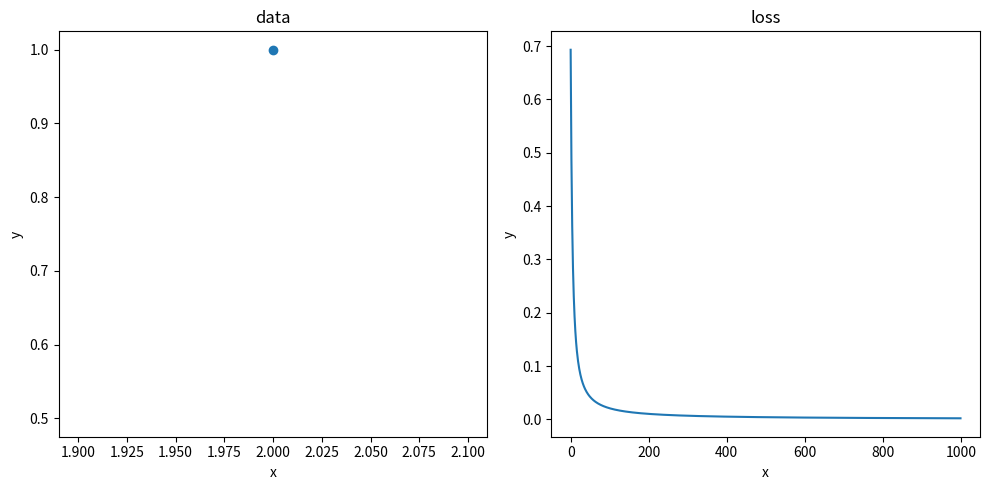

Reproduce this figure in Python.
import math
import matplotlib.pyplot as plt

def get_data():
    xs: list[float] = [2]
    ys: list[int] = [1]
    return xs, ys

def get_model_parameters():
    w = 0.5
    b = -1
    return w, b

def sigmoid(x: float):
    return 1/(1+math.exp(-x))

def get_loss(x: float, y: float, w: float, b: float):
    z = w * x + b
    p = sigmoid(z)
    loss = - (y * math.log(p) + (1 - y) * math.log(1 - p))
    return loss

def get_derivative(x: float, y: float, w: float, b: float, current_loss: float):
    small = 0.01
    dloss_dw = (get_loss(x, y, w + small, b) - current_loss) / small
    dloss_db = (get_loss(x, y, w, b + small) - current_loss) / small
    return dloss_dw, dloss_db

def main():

    xs, ys = get_data()
    w, b = get_model_parameters()

    _, axes = plt.subplots(1, 2, figsize=(10, 5))

    # Plot the parabola on the left subplot
    axes[0].scatter(xs, ys)
    axes[0].plot(xs, list(map(lambda x: sigmoid(w*x+b), xs)), color='red')
    axes[0].set_title('data')
    axes[0].set_xlabel('x')
    axes[0].set_ylabel('y')

    # Plot the line on the right subplot
    axes[1].set_title('loss')
    axes[1].set_xlabel('x')
    axes[1].set_ylabel('y')

    x_loss = []
    y_loss = []

    alpha = 0.1 # learning rate

    for _ in range(1000):
        loss = get_loss(xs[0], ys[0], w, b)
        x_loss.append(len(x_loss))
        y_loss.append(loss)
        dloss_dw, dloss_db = get_derivative(xs[0], ys[0], w, b, loss)
        w -= alpha * dloss_dw
        b -= alpha * dloss_db

    axes[1].plot(x_loss, y_loss)

    axes[0].plot(xs, list(map(lambda x: sigmoid(w*x+b), xs)), color='blue')

    # Adjust layout to prevent overlapping titles
    plt.tight_layout()

    # Display the plot
    plt.show()

if __name__ == "__main__":
    main()
